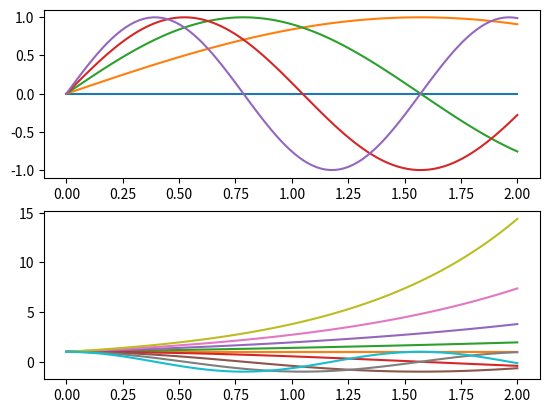

Here is the Python script that generated this plot:
#!/usr/bin/env python
# -*- coding: utf-8 -*-
# [redacted]
import numpy as np
import matplotlib.pyplot as plt
plt.Figure(figsize=(4,8))#创建图表1
plt.Figure(figsize=(4,8))#创建图表2
ax1=plt.subplot(211)#在图表2中创建子图1
ax2=plt.subplot(212)#在图表2中创建子图2
x=np.linspace(0,2,100)
for i in range(5):
    plt.Figure(figsize=(4,8))
    plt.plot(x,np.exp(i*x/3))
    plt.sca(ax1)
    plt.plot(x,np.sin(i*x))
    plt.sca(ax2)
    plt.plot(x,np.cos(i*x))
fig1 = plt.gcf()
#plt.show()
plt.draw()
fig1.savefig('pltsinco.png', dpi=100)
